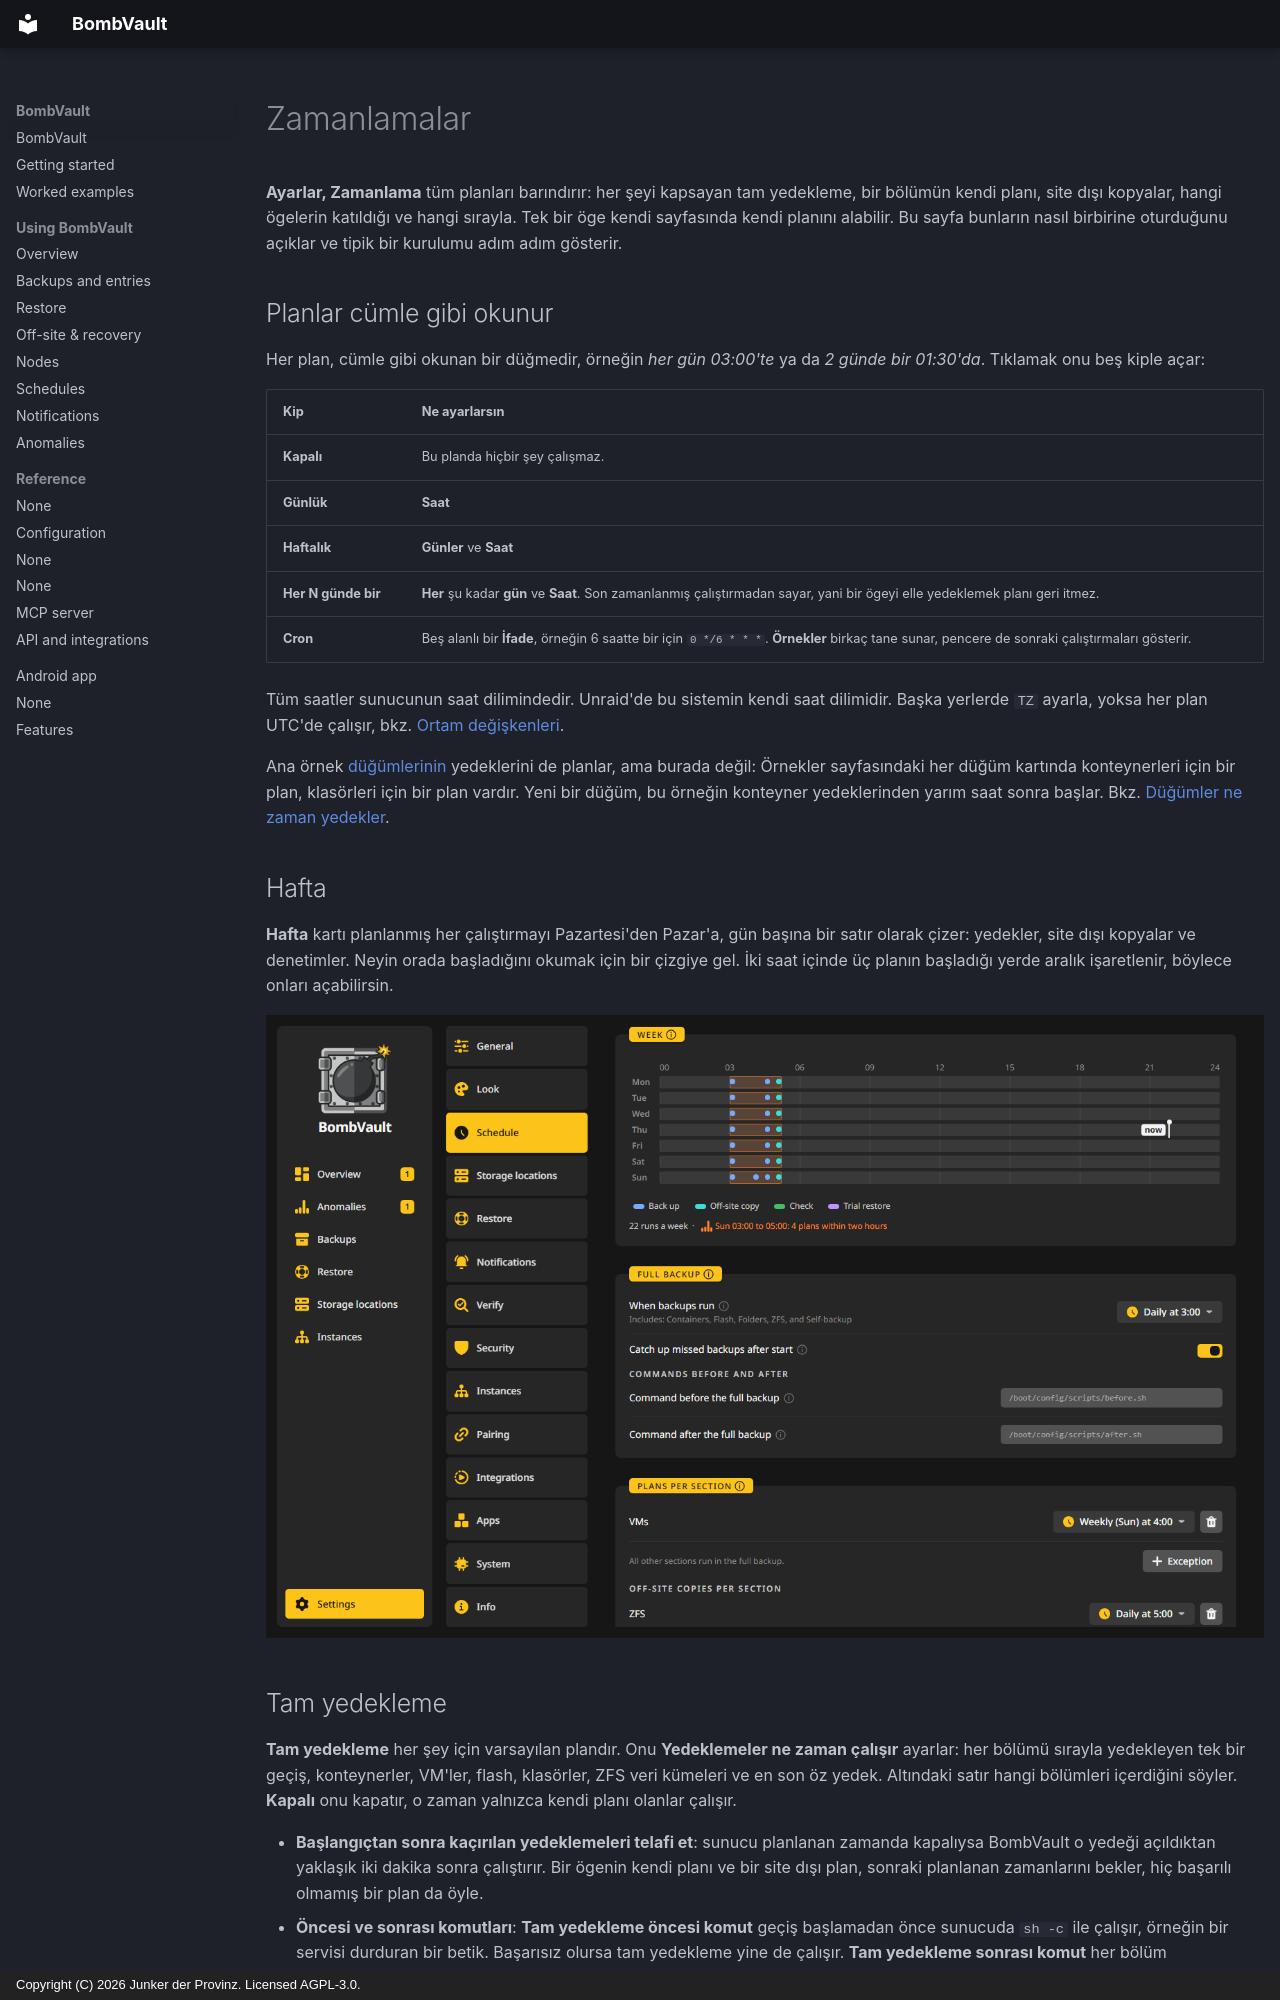

repository: junkerderprovinz/bombvault · page: schedules.tr/index.html · generator: mkdocs · copyright: Copyright (C) 2026 Junker der Provinz. Licensed AGPL-3.0.

# Zamanlamalar

**Ayarlar, Zamanlama** tüm planları barındırır: her şeyi kapsayan tam yedekleme, bir bölümün kendi planı, site dışı kopyalar, hangi ögelerin katıldığı ve hangi sırayla. Tek bir öge kendi sayfasında kendi planını alabilir. Bu sayfa bunların nasıl birbirine oturduğunu açıklar ve tipik bir kurulumu adım adım gösterir.

## Planlar cümle gibi okunur {#plans}

Her plan, cümle gibi okunan bir düğmedir, örneğin *her gün 03:00'te* ya da *2 günde bir 01:30'da*. Tıklamak onu beş kiple açar:

| Kip | Ne ayarlarsın |
|---|---|
| **Kapalı** | Bu planda hiçbir şey çalışmaz. |
| **Günlük** | **Saat** |
| **Haftalık** | **Günler** ve **Saat** |
| **Her N günde bir** | **Her** şu kadar **gün** ve **Saat**. Son zamanlanmış çalıştırmadan sayar, yani bir ögeyi elle yedeklemek planı geri itmez. |
| **Cron** | Beş alanlı bir **İfade**, örneğin 6 saatte bir için `0 */6 * * *`. **Örnekler** birkaç tane sunar, pencere de sonraki çalıştırmaları gösterir. |

Tüm saatler sunucunun saat dilimindedir. Unraid'de bu sistemin kendi saat dilimidir. Başka yerlerde `TZ` ayarla, yoksa her plan UTC'de çalışır, bkz. [Ortam değişkenleri](configuration.md#environment-variables).

Ana örnek [düğümlerinin](nodes.md) yedeklerini de planlar, ama burada değil: Örnekler sayfasındaki her düğüm kartında konteynerleri için bir plan, klasörleri için bir plan vardır. Yeni bir düğüm, bu örneğin konteyner yedeklerinden yarım saat sonra başlar. Bkz. [Düğümler ne zaman yedekler](nodes.md#schedule).

## Hafta {#week}

**Hafta** kartı planlanmış her çalıştırmayı Pazartesi'den Pazar'a, gün başına bir satır olarak çizer: yedekler, site dışı kopyalar ve denetimler. Neyin orada başladığını okumak için bir çizgiye gel. İki saat içinde üç planın başladığı yerde aralık işaretlenir, böylece onları açabilirsin.

![Ayarlar, Zamanlama: üstte Hafta şeridi, ardından tam yedekleme ve bölüm başına planlar.](assets/screenshots/schedule/week-dark.png#only-dark)
![Ayarlar, Zamanlama: üstte Hafta şeridi, ardından tam yedekleme ve bölüm başına planlar.](assets/screenshots/schedule/week-light.png#only-light)

## Tam yedekleme {#full-backup}

**Tam yedekleme** her şey için varsayılan plandır. Onu **Yedeklemeler ne zaman çalışır** ayarlar: her bölümü sırayla yedekleyen tek bir geçiş, konteynerler, VM'ler, flash, klasörler, ZFS veri kümeleri ve en son öz yedek. Altındaki satır hangi bölümleri içerdiğini söyler. **Kapalı** onu kapatır, o zaman yalnızca kendi planı olanlar çalışır.

- **Başlangıçtan sonra kaçırılan yedeklemeleri telafi et**: sunucu planlanan zamanda kapalıysa BombVault o yedeği açıldıktan yaklaşık iki dakika sonra çalıştırır. Bir ögenin kendi planı ve bir site dışı plan, sonraki planlanan zamanlarını bekler, hiç başarılı olmamış bir plan da öyle.
- **Öncesi ve sonrası komutları**: **Tam yedekleme öncesi komut** geçiş başlamadan önce sunucuda `sh -c` ile çalışır, örneğin bir servisi durduran bir betik. Başarısız olursa tam yedekleme yine de çalışır. **Tam yedekleme sonrası komut** her bölüm denendikten sonra, biri başarısız olsa bile, bir kez çalışır, bu, tüm sunucunun korunduğunu doğrulayan bir ping için uygundur. Tek bir konteynerin komutları kendi sayfasındadır.

Yedekler sayfasındaki **Şimdi tümünü yedekle**, aynı geçişi elle, açık olan tüm bölümler üzerinde başlatır.

## Bölüm başına planlar {#plans-per-section}

Bir bölüm tam yedeklemeden ayrılıp kendi saatinde çalışabilir. **Bölüm başına zamanlamalar** içinde **İstisna** kendi planı olan bir bölüm ekler, **İstisnayı kaldır** onu geri gönderir. Karttaki satır diğerlerinin ne yaptığını söyler, örneğin **Diğer tüm bölümler tam yedeklemede çalışır.**

Kendi planı olan bir bölüm tam yedeklemede yeniden yedeklenmez, yani hiçbir şey iki kez yedeklenmez. Aynısı kendi planı olan tek bir öge için de geçerlidir.

**Bölüm başına site dışı kopyalar** kopyalar için aynı şekilde çalışır. Varsayılan olarak her bölüm, her yedeklemeden hemen sonra site dışı hedeflerine kopyalar. **İstisna** bir bölüme kendi kopyalama planını verir, örneğin VM'lerin Backblaze B2'ye yalnızca Pazar geceleri kopyalanması için. Bir hedefin kendi **Kopyala** kartı da **Ne zaman kopyalanır**'ı ayarlayabilir, bkz. [Site dışı kopyalar](offsite-recovery.md#off-site-copies).
